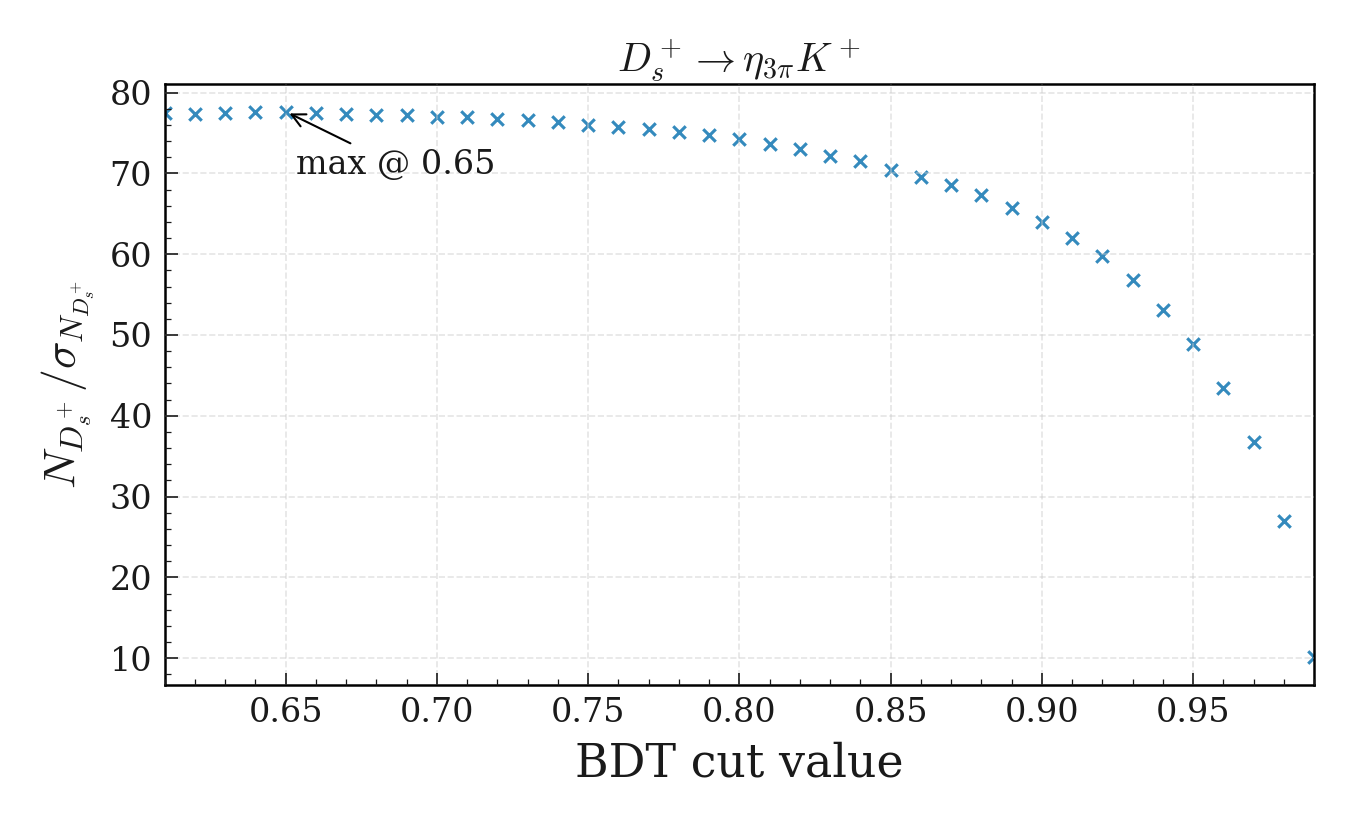

The table this chart was drawn from, first rows:
bdt_cut, N_total, sigma_N_total, N_over_sigma
0.61, 11721, 151.3, 77.49
0.62, 11590, 149.9, 77.32
0.63, 11471, 148, 77.48
0.64, 11403, 146.9, 77.61
0.65, 11286, 145.4, 77.65
0.66, 11149, 143.8, 77.52
0.67, 11007, 142.2, 77.4
0.68, 10837, 140.4, 77.17
0.69, 10705, 138.6, 77.25
0.7, 10555, 137, 77.03
0.71, 10438, 135.5, 77.03
0.72, 10246, 133.5, 76.75
0.73, 10080, 131.6, 76.62
0.74, 9917, 129.8, 76.41
0.75, 9726, 127.9, 76.04
0.76, 9524, 125.8, 75.71
0.77, 9381, 124.2, 75.5
0.78, 9181, 122.3, 75.08
0.79, 8995, 120.3, 74.77
0.8, 8782, 118.3, 74.27
0.81, 8564, 116.3, 73.61
0.82, 8356, 114.5, 73
0.83, 8063, 111.7, 72.17
0.84, 7818, 109.3, 71.51
0.85, 7520, 106.7, 70.45
0.86, 7260, 104.4, 69.56
0.87, 6985, 101.9, 68.54
0.88, 6666, 99.1, 67.27
0.89, 6307, 95.9, 65.76
0.9, 5927, 92.56, 64.04
0.91, 5502, 88.81, 61.95
0.92, 5067, 84.85, 59.72
0.93, 4553, 80.14, 56.81
0.94, 3950, 74.4, 53.09
0.95, 3335, 68.19, 48.92
0.96, 2629, 60.43, 43.5
0.97, 1860, 50.62, 36.75
0.98, 1006, 37.36, 26.92
0.99, 220.4, 21.77, 10.12
